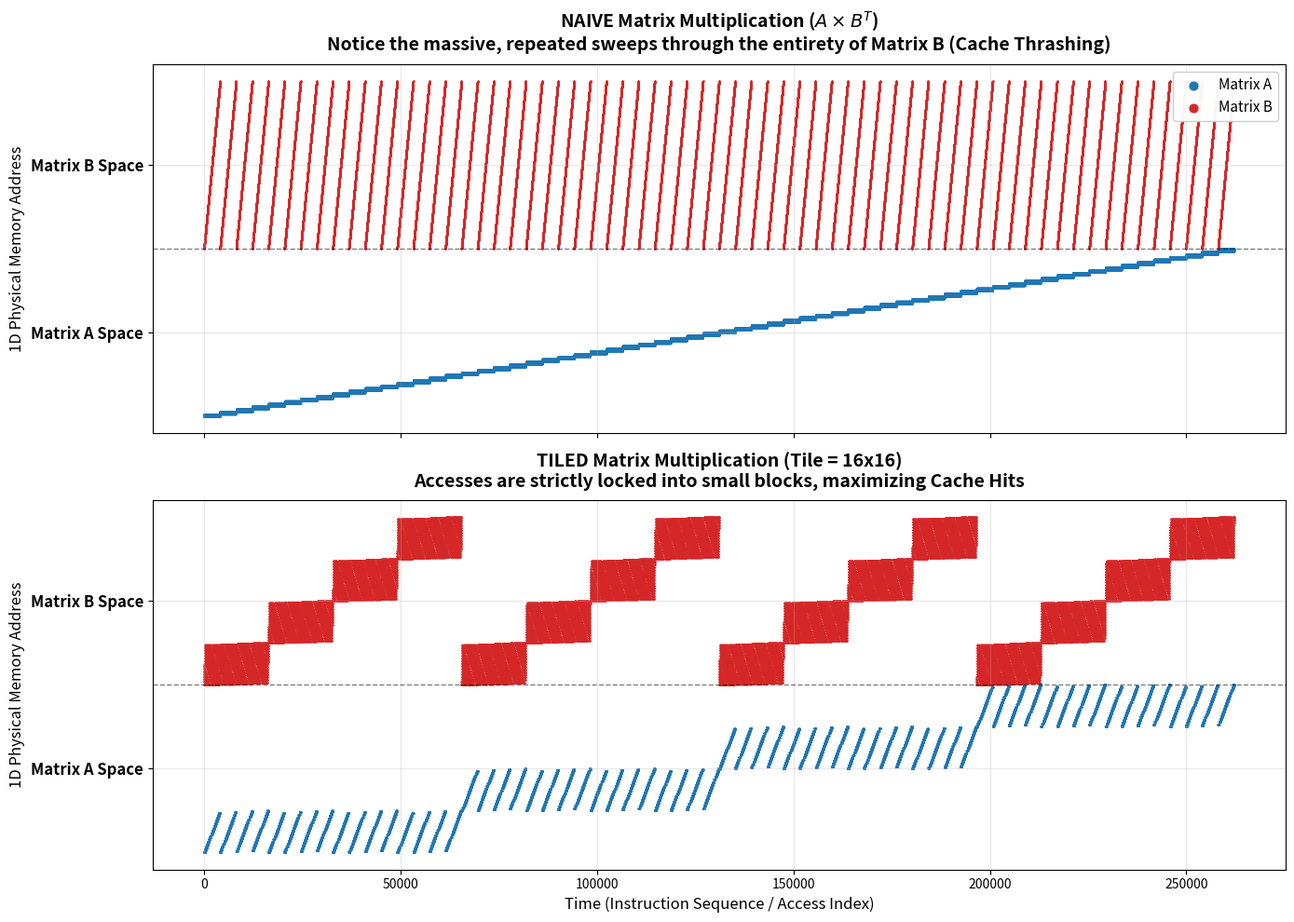

Source code (Python): (Note: this script raises an exception after producing the figure.)
#!/Users/yaroslavvb/.local/bin/uv run --script
# /// script
# requires-python = ">=3.9"
# dependencies = ["matplotlib", "numpy"]
# ///
"""Visualize naive vs tiled matrix multiplication memory access patterns.

Plots Time (operation sequence) on X-axis and 1D Physical Memory Address on
Y-axis, making cache locality visually obvious:

  - Naive: Matrix B forms massive diagonal sweeps across its entire memory
    space (0 to N^2). The time gap between reusing the first row of B is
    O(N^2) operations — the cache will have completely overwritten it.
    Almost every read of B is a slow RAM fetch.

  - Tiled: Accesses form tight, localized blocks ("clouds"). For hundreds
    of operations, the CPU is locked into a tiny vertical band of memory.
    Because the block easily fits in the cache, the CPU executes the math
    at lightspeed before moving to the next block.

Usage:
    uv run --script visualize_tiling.py
"""

import os
import matplotlib
matplotlib.use('Agg')
import matplotlib.pyplot as plt
import numpy as np


def trace_naive_matmul(N):
    """Trace memory reads for Naive C = A @ B.T.

    Computes C[i, j] += A[i, k] * B[j, k]. Both A and B are accessed
    row-major, but B is swept entirely for every (i, j) pair — the
    worst-case LRU pattern.
    """
    addr_A, addr_B = [], []
    for i in range(N):
        for j in range(N):
            for k in range(N):
                addr_A.append(i * N + k)
                addr_B.append(j * N + k)
    return np.array(addr_A), np.array(addr_B)


def trace_tiled_matmul(N, T):
    """Trace memory reads for Tiled C = A @ B.T with T×T blocks.

    Outer loops iterate over blocks; inner loops compute the math strictly
    inside the block. Both A and B tiles fit in cache simultaneously,
    so reads hit L1 instead of RAM.
    """
    addr_A, addr_B = [], []
    for bi in range(0, N, T):
        for bj in range(0, N, T):
            for bk in range(0, N, T):
                for i in range(bi, min(bi + T, N)):
                    for j in range(bj, min(bj + T, N)):
                        for k in range(bk, min(bk + T, N)):
                            addr_A.append(i * N + k)
                            addr_B.append(j * N + k)
    return np.array(addr_A), np.array(addr_B)


def main():
    N = 64
    T = 16

    print(f"Tracing Naive Matmul (N={N})...")
    A_n, B_n = trace_naive_matmul(N)
    time_n = np.arange(len(A_n))

    print(f"Tracing Tiled Matmul (N={N}, T={T})...")
    A_t, B_t = trace_tiled_matmul(N, T)
    time_t = np.arange(len(A_t))

    print("Rendering plots...")
    fig, axes = plt.subplots(2, 1, figsize=(14, 10), sharex=True, sharey=True)

    offset_B = N * N
    scatter_kws = {'s': 0.1, 'alpha': 0.5, 'rasterized': True}

    # --- TOP PANEL: NAIVE ---
    axes[0].scatter(time_n, A_n, color='tab:blue', label='Matrix A', **scatter_kws)
    axes[0].scatter(time_n, B_n + offset_B, color='tab:red', label='Matrix B', **scatter_kws)
    axes[0].set_title(
        r"NAIVE Matrix Multiplication ($A \times B^T$)" "\n"
        "Notice the massive, repeated sweeps through the entirety of Matrix B (Cache Thrashing)",
        fontsize=14, fontweight='bold', pad=10)
    axes[0].set_ylabel("1D Physical Memory Address", fontsize=12)
    leg = axes[0].legend(loc='upper right', markerscale=20, framealpha=0.95, fontsize=11)
    for lh in leg.legend_handles:
        lh.set_alpha(1)

    # --- BOTTOM PANEL: TILED ---
    axes[1].scatter(time_t, A_t, color='tab:blue', **scatter_kws)
    axes[1].scatter(time_t, B_t + offset_B, color='tab:red', **scatter_kws)
    axes[1].set_title(
        f"TILED Matrix Multiplication (Tile = {T}x{T})\n"
        f"Accesses are strictly locked into small blocks, maximizing Cache Hits",
        fontsize=14, fontweight='bold', pad=10)
    axes[1].set_xlabel("Time (Instruction Sequence / Access Index)", fontsize=12)
    axes[1].set_ylabel("1D Physical Memory Address", fontsize=12)

    for ax in axes:
        ax.axhline(offset_B, color='black', lw=1, ls='--', alpha=0.5)
        ax.set_yticks([N * N // 2, offset_B + (N * N) // 2])
        ax.set_yticklabels(['Matrix A Space', 'Matrix B Space'], fontsize=12, fontweight='bold')
        ax.grid(True, alpha=0.3)

    plt.tight_layout()
    out = os.path.join(os.path.dirname(__file__), 'matmul_access_pattern.png')
    plt.savefig(out, dpi=200, bbox_inches='tight')
    print(f"Saved: {out}")


if __name__ == "__main__":
    main()
